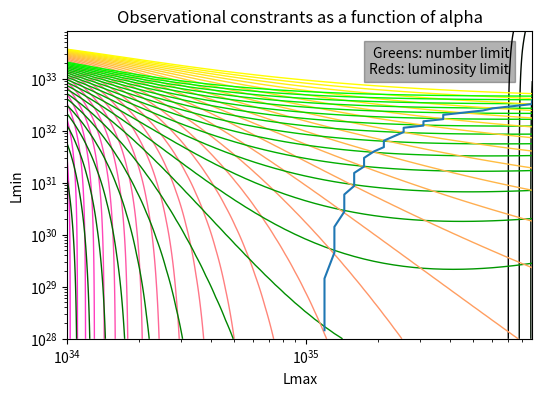

Reproduce this figure in Python.
from matplotlib import pyplot as plt
from math import log, exp
from scipy.special import gammainc, gamma
import matplotlib.colors as colors

POWER_STEP = 1.1 #1.05# 1 is the minimum


ALPHA_L_MIN = 1.21
ALPHA_L_MAX = 2.5
PLOT_EVERY = 2
ALPHA_L_INCREMENT = 0.02

ALPHA_L = ALPHA_L_MIN
L_EXCESS = 6.37e36  # All units are in ergs per second
L_THRESH = 1.0e34
L_MIN_RANGE=[1.0e28, 1.0e34]
L_MAX_RANGE=[1.0e34, 1.0e36]

NUM_PULSARS_ABOVE_THRESHOLD = 47
FRAC_ABOVE_THRESHOLD=1/5.0

dimMin= int(log(L_MIN_RANGE[1]/L_MIN_RANGE[0]) / log(POWER_STEP))
dimMax= int(log(L_MAX_RANGE[1]/L_MAX_RANGE[0]) / log(POWER_STEP))

def Gamma(s, x):
    if(s < 0):
        return (Gamma(s+1, x) - x**s * exp(-x))/s
    return gamma(s) * (1-gammainc(s, x))
    
def getNumPulsars(lMin, lMax):
    lumExp = lMax**(2-ALPHA_L) * Gamma(2-ALPHA_L, lMin / lMax)
    Aexp = L_EXCESS / lumExp
    Nexp = Aexp *  lMax**(1-ALPHA_L) * Gamma(1-ALPHA_L, lMin / lMax)

    return Nexp

def getNumPulsarsAboveThreshold(lMin, lMax):
    lumExp = lMax**(2-ALPHA_L) * Gamma(2-ALPHA_L, lMin / lMax)
    Aexp = L_EXCESS / lumExp
    nAbove = Aexp *  lMax**(1-ALPHA_L) * Gamma(1-ALPHA_L, L_THRESH / lMax)
    return nAbove

def getFracLumAboveThreshold(lMin, lMax):
    # return (lum above thresh) / totalLum
    fracAbove = Gamma(2-ALPHA_L, L_THRESH / lMax) / (Gamma(2-ALPHA_L, lMin / lMax))
    return fracAbove

fig, ax = plt.subplots(figsize=(6,4))
plt.text(0.95, 0.95, 'Greens: number limit\nReds: luminosity limit', horizontalalignment='right',verticalalignment='top', transform=ax.transAxes, backgroundcolor=(0, 0, 0, 0.3))

plt.xscale("log")
plt.yscale("log")
plt.xlabel("Lmax")
plt.ylabel("Lmin")
plt.title("Observational constrants as a function of alpha".format(ALPHA_L))


lMinVals = [L_MIN_RANGE[0] * POWER_STEP**i for i in range(dimMin)]
lMaxVals = [L_MAX_RANGE[0] * POWER_STEP**j for j in range(dimMax)]

intersectionPointsMin = []
intersectionPointsMax = []

plotNum = 0

while ALPHA_L <= ALPHA_L_MAX:
    minErrorCoordinates = (0, 0)
    minError = -1
    numAboveThreshold = []
    for i in range(dimMin):
        line = []
        for j in range(dimMax):
            numAbove = getNumPulsarsAboveThreshold(L_MIN_RANGE[0] * POWER_STEP**i, L_MAX_RANGE[0] * POWER_STEP**j)
            line.append(numAbove)
        numAboveThreshold.append(line)

    fracAboveThreshold = []
    for i in range(dimMin):
        line = []
        for j in range(dimMax):
            fracAbove = getFracLumAboveThreshold(L_MIN_RANGE[0] * POWER_STEP**i, L_MAX_RANGE[0] * POWER_STEP**j)
            line.append(fracAbove)
            totalError = ((fracAbove - FRAC_ABOVE_THRESHOLD)/FRAC_ABOVE_THRESHOLD)**2 + ((numAboveThreshold[i][j] - NUM_PULSARS_ABOVE_THRESHOLD)/NUM_PULSARS_ABOVE_THRESHOLD)**2
            if minError > totalError or minError < 0:
                minError = totalError
                minErrorCoordinates = (i, j)
        fracAboveThreshold.append(line)

    if minError < 0.001 and minError > 0:
        # Only consider points which are reasonably close to their goal
        intersectionPointsMin.append(lMinVals[minErrorCoordinates[0]])
        intersectionPointsMax.append(lMaxVals[minErrorCoordinates[1]])

    if plotNum % PLOT_EVERY == 0:
        plt.contour(lMaxVals, lMinVals, numAboveThreshold, [NUM_PULSARS_ABOVE_THRESHOLD], 
        colors=[(0, (ALPHA_L-ALPHA_L_MIN)/(ALPHA_L_MAX - ALPHA_L_MIN), 0, 1)], linewidths=1)
        plt.contour(lMaxVals, lMinVals, fracAboveThreshold, [FRAC_ABOVE_THRESHOLD], 
            colors=[(1, (ALPHA_L-ALPHA_L_MIN)/(ALPHA_L_MAX - ALPHA_L_MIN), 1-(ALPHA_L-ALPHA_L_MIN)/(ALPHA_L_MAX - ALPHA_L_MIN), 1)], linewidths=1)

    ALPHA_L += ALPHA_L_INCREMENT
    plotNum+=1

plt.plot(intersectionPointsMax, intersectionPointsMin)
plt.savefig("contour-vary-alpha-exp.png")

plt.show()